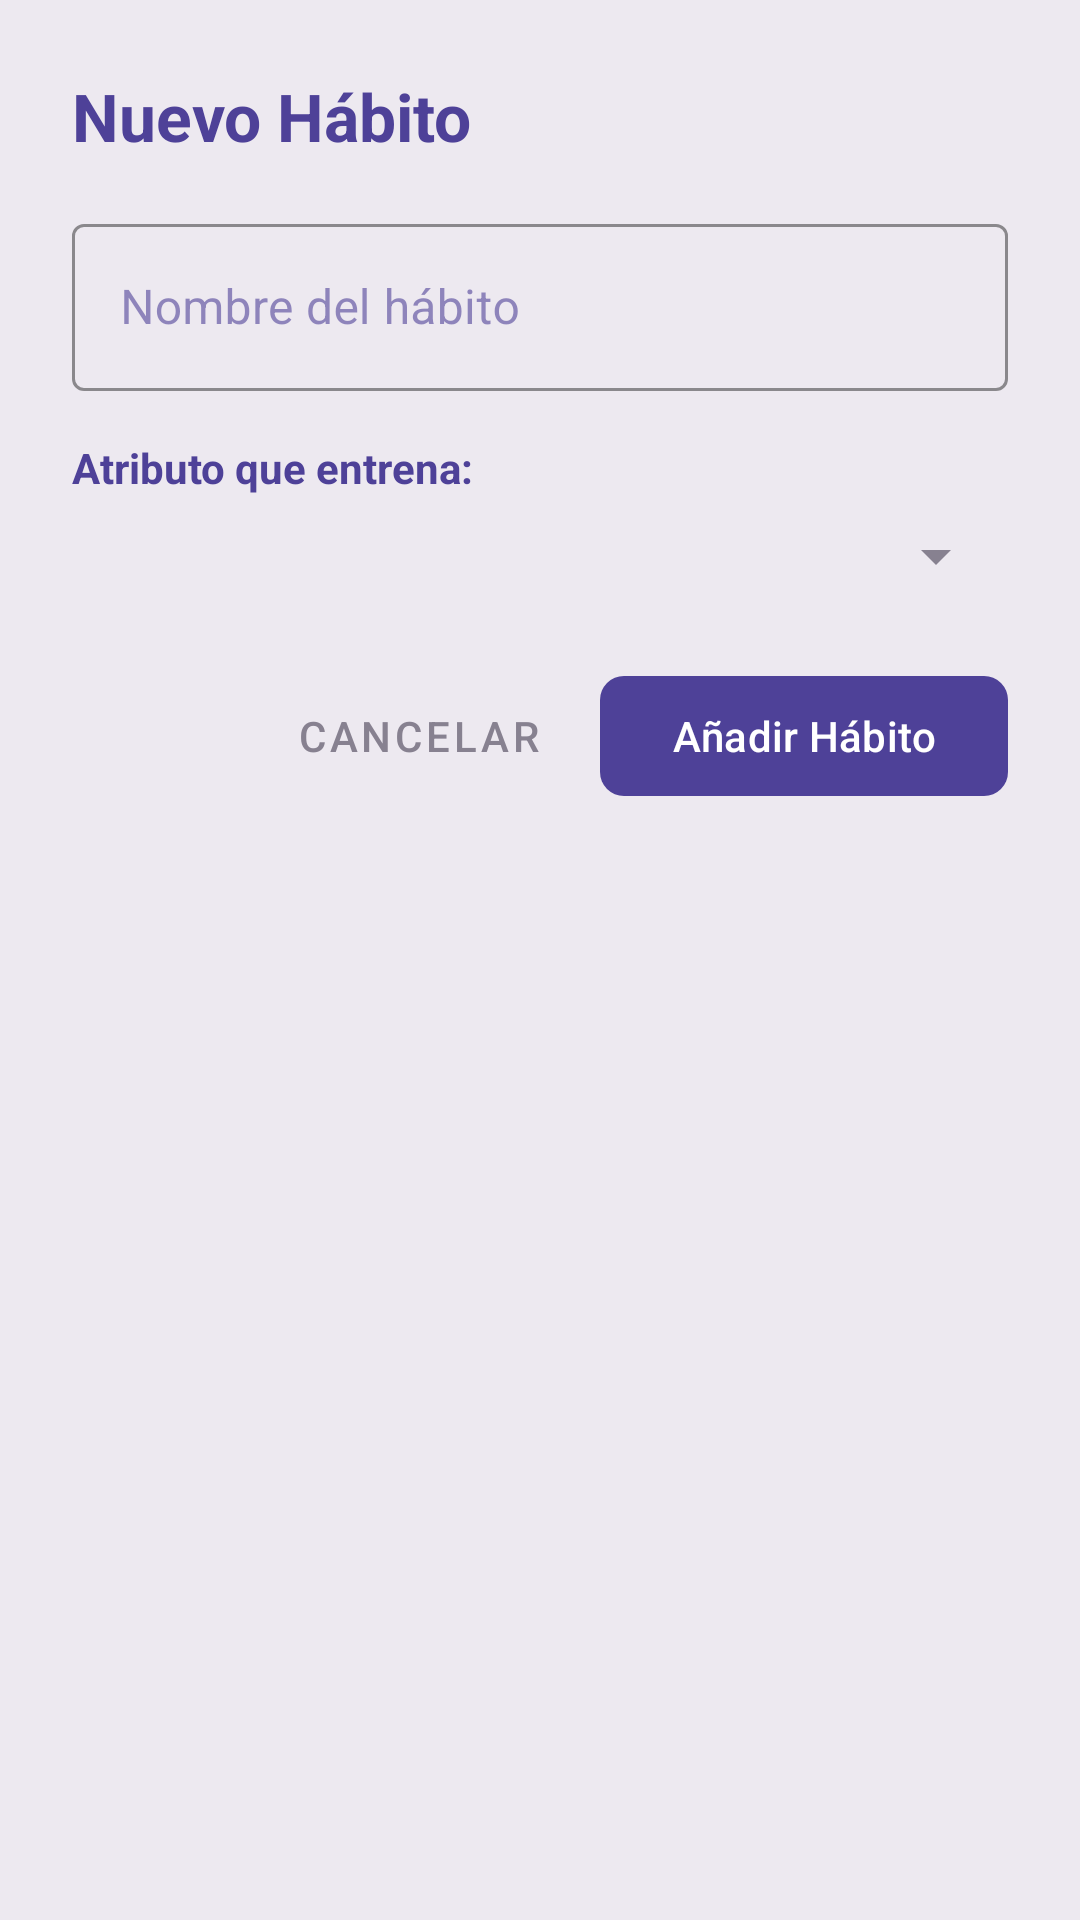

The Android layout XML behind this screen, and the referenced resources:
<!-- AndroidManifest.xml: application theme Theme.Xpeando -->
<!-- res/layout/dialogo_nuevo_habito.xml -->
<?xml version="1.0" encoding="utf-8"?>
<LinearLayout xmlns:android="http://schemas.android.com/apk/res/android"
    xmlns:app="http://schemas.android.com/apk/res-auto"
    android:layout_width="match_parent"
    android:layout_height="wrap_content"
    android:background="@color/xpeando_bg_light"
    android:orientation="vertical"
    android:padding="24dp">

    <TextView
        android:layout_width="match_parent"
        android:layout_height="wrap_content"
        android:layout_marginBottom="16dp"
        android:text="Nuevo Hábito"
        android:textColor="@color/xpeando_purple_primary"
        android:textSize="22sp"
        android:textStyle="bold" />

    <com.google.android.material.textfield.TextInputLayout
        style="@style/Widget.MaterialComponents.TextInputLayout.OutlinedBox"
        android:layout_width="match_parent"
        android:layout_height="wrap_content"
        android:hint="Nombre del hábito"
        app:boxStrokeColor="@color/xpeando_purple_primary"
        app:hintTextColor="@color/xpeando_purple_primary">

        <com.google.android.material.textfield.TextInputEditText
            android:id="@+id/et_nombre_habito_dialogo"
            android:layout_width="match_parent"
            android:layout_height="wrap_content"
            android:inputType="textCapSentences" />
    </com.google.android.material.textfield.TextInputLayout>

    <TextView
        android:layout_width="wrap_content"
        android:layout_height="wrap_content"
        android:layout_marginTop="16dp"
        android:text="Atributo que entrena:"
        android:textColor="@color/xpeando_text_main"
        android:textStyle="bold" />

    <Spinner
        android:id="@+id/spinner_atributo_habito"
        android:layout_width="match_parent"
        android:layout_height="wrap_content"
        android:layout_marginTop="8dp" />

    <LinearLayout
        android:layout_width="match_parent"
        android:layout_height="wrap_content"
        android:layout_marginTop="24dp"
        android:gravity="end"
        android:orientation="horizontal">

        <com.google.android.material.button.MaterialButton
            android:id="@+id/btn_cancelar_habito"
            style="@style/Widget.MaterialComponents.Button.TextButton"
            android:layout_width="wrap_content"
            android:layout_height="wrap_content"
            android:text="Cancelar"
            android:textColor="@color/xpeando_text_secondary" />

        <com.google.android.material.button.MaterialButton
            android:id="@+id/btn_aceptar_habito"
            android:layout_width="wrap_content"
            android:layout_height="wrap_content"
            android:layout_marginStart="12dp"
            android:text="Añadir Hábito"
            app:cornerRadius="8dp" />
    </LinearLayout>

</LinearLayout>
<!-- resources referenced by this layout -->
<resources>
  <color name="xpeando_bg_light">#EDE9F0</color>
  <color name="xpeando_purple_primary">#4E4198</color>
  <color name="xpeando_text_main">#4E4198</color>
  <color name="xpeando_text_secondary">#878190</color>
  <style name="Theme.Xpeando" parent="Base.Theme.Xpeando" />
  <style name="Base.Theme.Xpeando" parent="Theme.Material3.Light.NoActionBar">
          
          <item name="colorPrimary">@color/xpeando_purple_primary</item>
          <item name="colorOnPrimary">@color/white</item>
          <item name="colorPrimaryContainer">@color/xpeando_purple_light</item>
  
          <item name="android:windowBackground">@color/xpeando_bg_light</item>
          <item name="android:textColorPrimary">@color/xpeando_text_main</item>
          <item name="android:textColorSecondary">@color/xpeando_text_secondary</item>
  
          <item name="colorSurface">@color/xpeando</item>
          <item name="colorOnSurface">@color/xpeando_text_main</item>
  
          
          <item name="bottomNavigationStyle">@style/Widget.App.BottomNavigationView</item>
      </style>
  <color name="white">#FFFFFFFF</color>
  <color name="xpeando_purple_light">#7A6EB5</color>
  <color name="xpeando">#FFFFFF</color>
  <style name="Widget.App.BottomNavigationView" parent="Widget.MaterialComponents.BottomNavigationView">
          <item name="backgroundTint">@color/xpeando_purple_dark</item>
          <item name="itemIconTint">@color/bnv_tab_item_foreground</item>
          <item name="itemTextColor">@color/bnv_tab_item_foreground</item>
          <item name="itemRippleColor">@color/xpeando_purple_light</item>
  
          
          <item name="itemActiveIndicatorStyle">@style/App.CustomIndicator</item>
      </style>
  <color name="xpeando_purple_dark">#342B5E</color>
  <style name="App.CustomIndicator" parent="Widget.Material3.BottomNavigationView.ActiveIndicator">
          <item name="android:width">48dp</item>
          <item name="android:height">32dp</item>
          <item name="android:color">@color/xpeando_purple_light</item>
      </style>
</resources>
